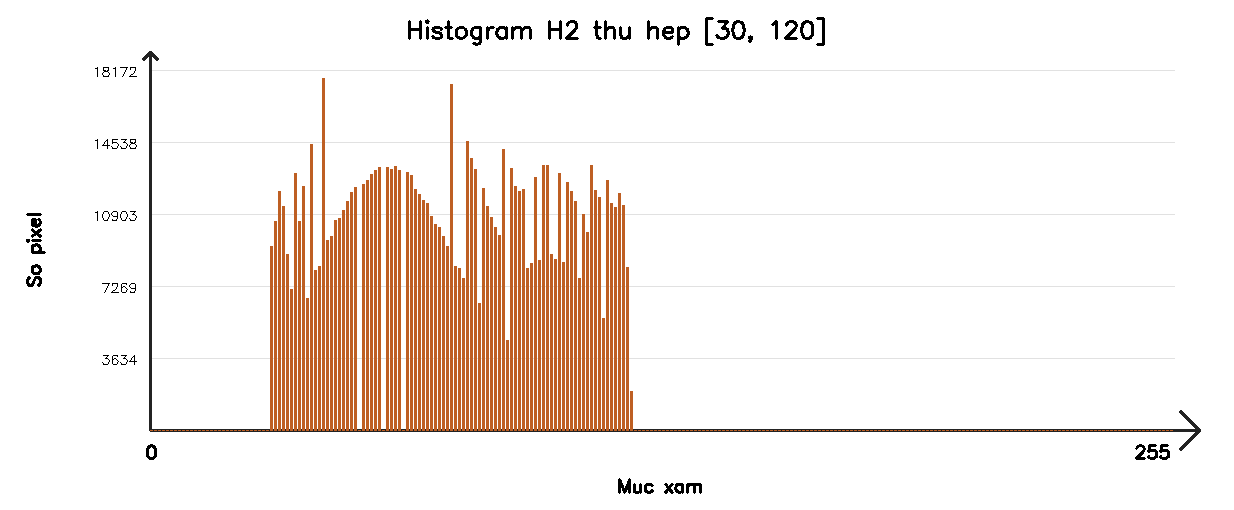

The table this chart was drawn from, first rows:
0, 0
1, 0
2, 0
3, 0
4, 0
5, 0
6, 0
7, 0
8, 0
9, 0
10, 0
11, 0
12, 0
13, 0
14, 0
15, 0
16, 0
17, 0
18, 0
19, 0
20, 0
21, 0
22, 0
23, 0
24, 0
25, 0
26, 0
27, 0
28, 0
29, 0
30, 9530
31, 10799
32, 12389
33, 11566
34, 9133
35, 7297
36, 13280
37, 10793
38, 12617
39, 6850
40, 14804
41, 8280
42, 8504
43, 18172
44, 9821
45, 10033
46, 10847
47, 10977
48, 11371
49, 11864
50, 12287
51, 12546
52, 0
53, 12735
54, 12939
55, 13254
56, 13431
57, 13580
58, 0
59, 13592
60, 13475
... 195 more rows
